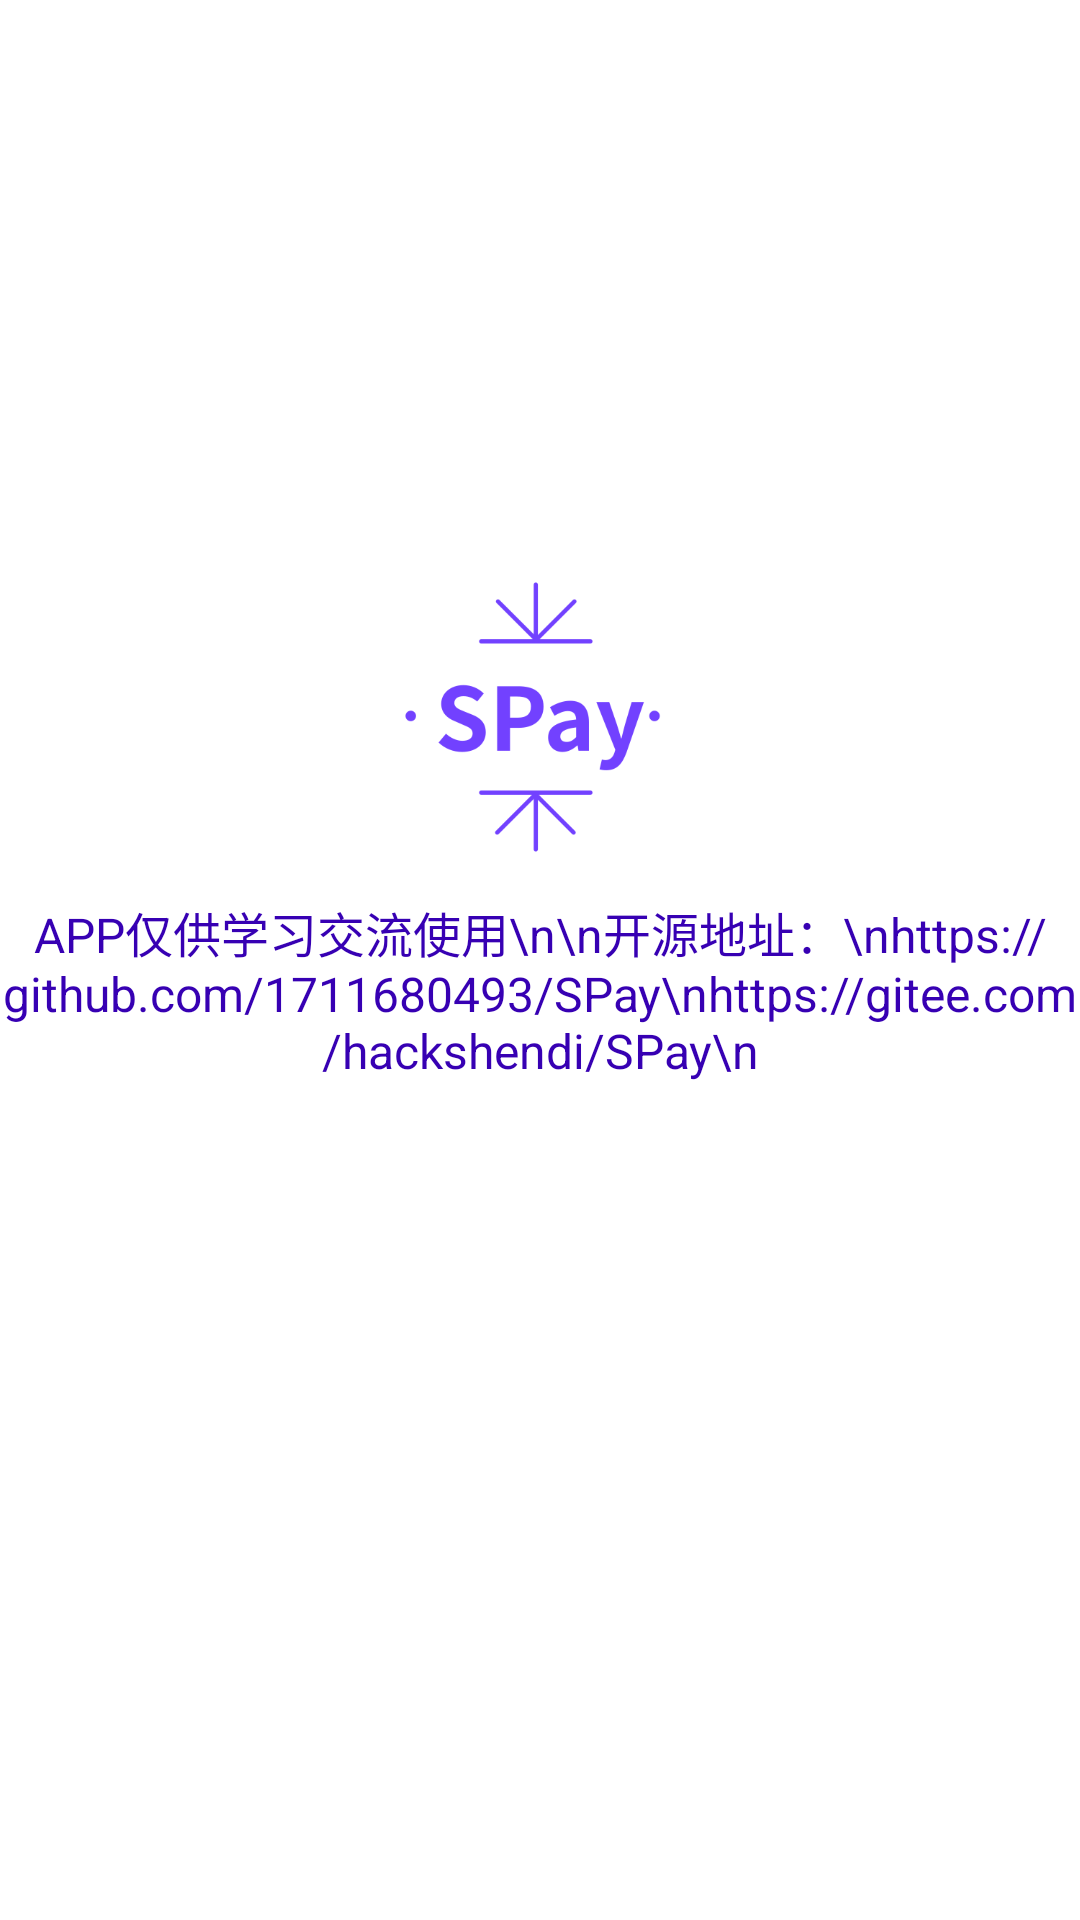

Reconstruct the res/layout file that produces this screen, plus the resources it refers to.
<!-- AndroidManifest.xml: application theme Theme.SPay -->
<!-- res/layout/about.xml -->
<?xml version="1.0" encoding="utf-8"?>
<LinearLayout xmlns:android="http://schemas.android.com/apk/res/android"
    android:layout_width="match_parent"
    android:layout_height="match_parent"
    android:orientation="vertical"
    android:gravity="center">

    <ImageView
        android:layout_width="120dp"
        android:layout_height="120dp"
        android:src="@drawable/logo"/>
    <TextView
        android:layout_width="wrap_content"
        android:layout_height="wrap_content"
        android:text="APP仅供学习交流使用\n\n开源地址：\nhttps://github.com/1711680493/SPay\nhttps://gitee.com/hackshendi/SPay\n"
        android:textColor="@color/purple_700"
        android:gravity="center"
        android:layout_marginBottom="100dp"
        android:textIsSelectable="true"
        android:textSize="16sp"/>

</LinearLayout>
<!-- resources referenced by this layout -->
<resources>
  <!-- drawable logo: png bitmap (drawable, 12546 bytes) -->
  <style name="Theme.SPay" parent="Theme.MaterialComponents.DayNight.DarkActionBar">
          
          <item name="colorPrimary">#279BF3</item>
          <item name="colorPrimaryVariant">@color/purple_700</item>
          <item name="colorOnPrimary">@color/white</item>
          
          <item name="colorSecondary">@color/teal_200</item>
          <item name="colorSecondaryVariant">@color/teal_700</item>
          <item name="colorOnSecondary">@color/black</item>
          
          <item name="android:statusBarColor">#279BF3</item>
          
      </style>
  <!-- not gathered from this repository: default colours our renderer supplied (Android Studio template values) -->
  <color name="purple_700">#FF3700B3</color>
  <color name="teal_200">#FF03DAC5</color>
  <color name="teal_700">#FF018786</color>
  <color name="black">#FF000000</color>
  <color name="white">#FFFFFFFF</color>
</resources>
